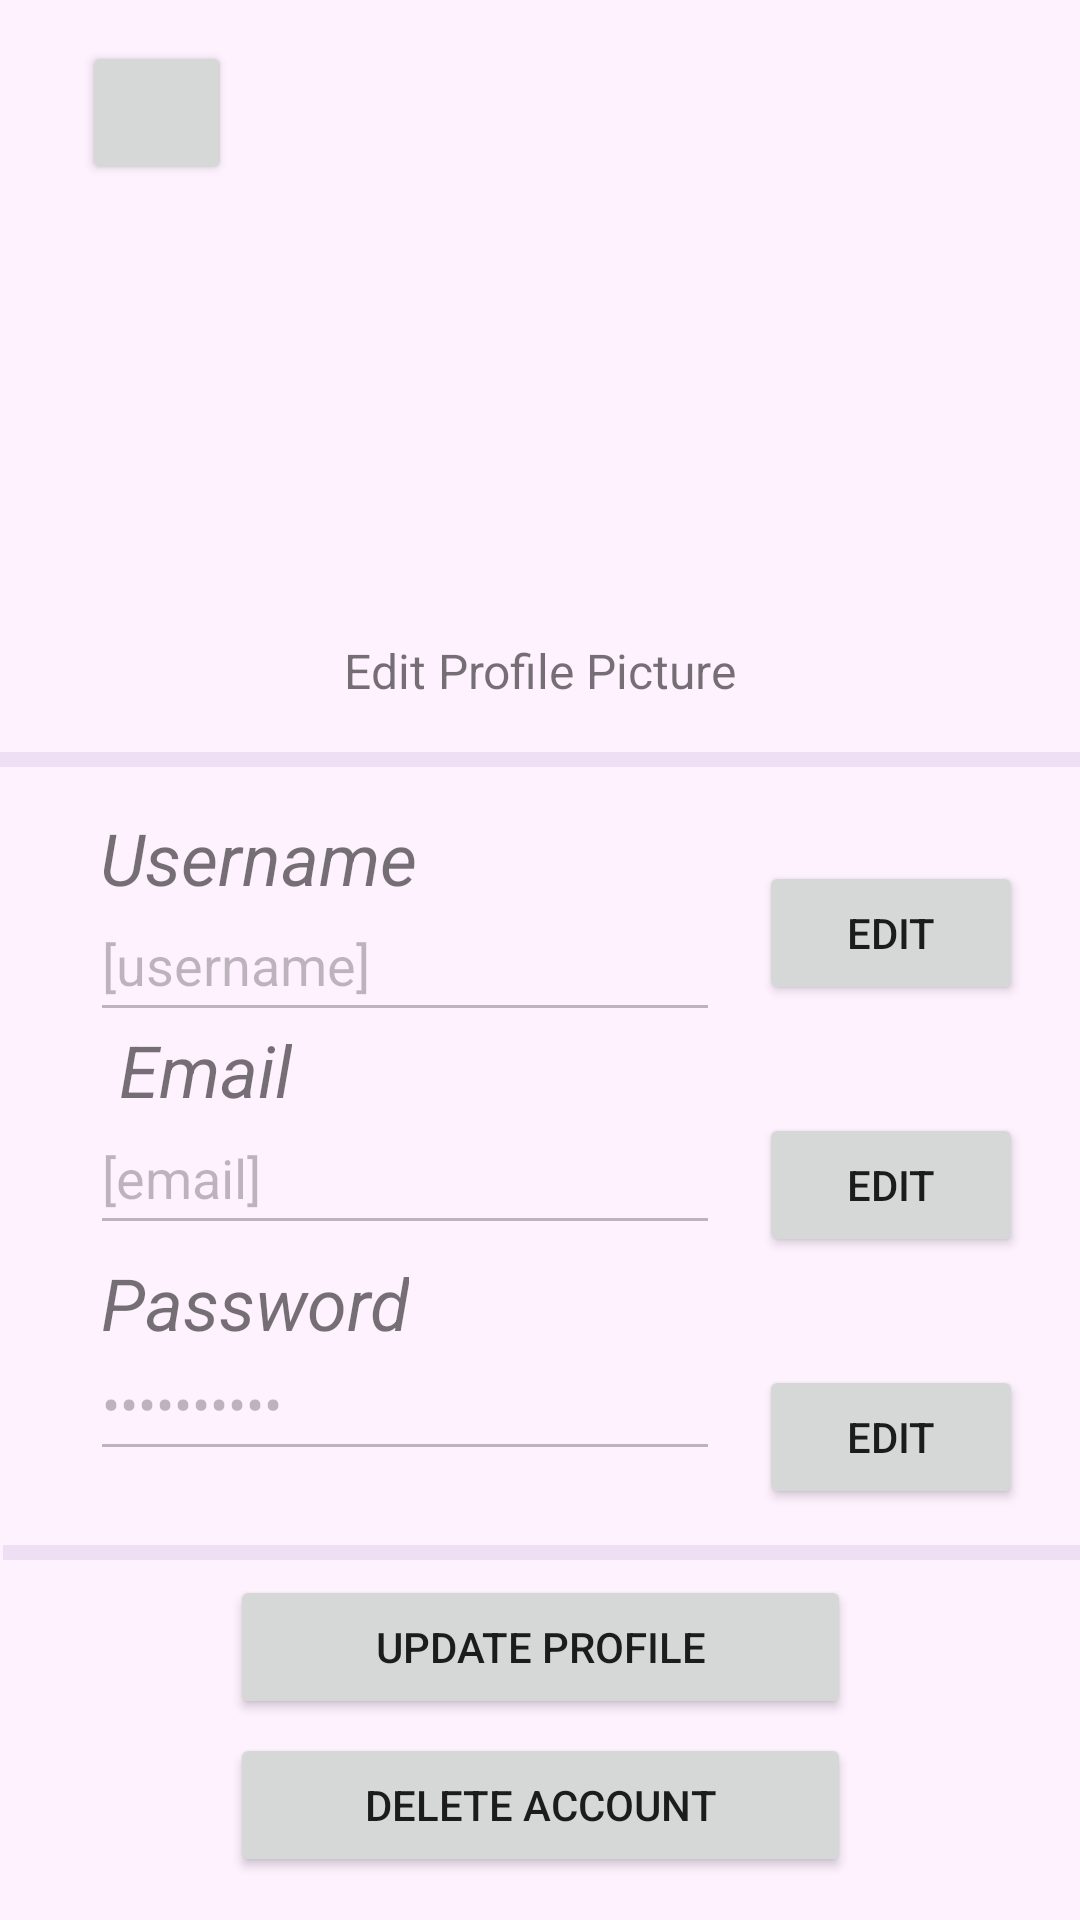

Android layout source for this screen:
<!-- AndroidManifest.xml: application theme Theme.Chattington -->
<!-- res/layout/activity_settings.xml -->
<?xml version="1.0" encoding="utf-8"?>
<androidx.constraintlayout.widget.ConstraintLayout xmlns:android="http://schemas.android.com/apk/res/android"
    xmlns:app="http://schemas.android.com/apk/res-auto"
    xmlns:tools="http://schemas.android.com/tools"
    android:layout_width="match_parent"
    android:layout_height="match_parent"
    android:background="@color/light_purple"
    tools:context=".activities.SettingsActivity">

    <TextView
        android:layout_width="wrap_content"
        android:layout_height="wrap_content"
        android:text="Password"
        android:textSize="24sp"
        android:textStyle="italic"
        app:layout_constraintBottom_toBottomOf="parent"
        app:layout_constraintEnd_toEndOf="parent"
        app:layout_constraintHorizontal_bias="0.131"
        app:layout_constraintStart_toStartOf="parent"
        app:layout_constraintTop_toTopOf="parent"
        app:layout_constraintVertical_bias="0.688" />

    <ImageView
        android:layout_width="119dp"
        android:layout_height="121dp"
        app:layout_constraintBottom_toBottomOf="parent"
        app:layout_constraintEnd_toEndOf="parent"
        app:layout_constraintHorizontal_bias="0.498"
        app:layout_constraintStart_toStartOf="parent"
        app:layout_constraintTop_toTopOf="parent"
        app:layout_constraintVertical_bias="0.165"
        tools:srcCompat="@drawable/img_profile" />

    <Button
        android:id="@+id/btn_settingsBack"
        android:layout_width="50dp"
        android:layout_height="48dp"
        android:textAlignment="center"
        app:icon="@drawable/ic_backarrow"
        app:layout_constraintBottom_toBottomOf="parent"
        app:layout_constraintEnd_toEndOf="parent"
        app:layout_constraintHorizontal_bias="0.088"
        app:layout_constraintStart_toStartOf="parent"
        app:layout_constraintTop_toTopOf="parent"
        app:layout_constraintVertical_bias="0.023"
        tools:ignore="SpeakableTextPresentCheck" />

    <TextView
        android:layout_width="wrap_content"
        android:layout_height="wrap_content"
        android:text="Edit Profile Picture"
        android:textSize="16sp"
        app:layout_constraintBottom_toBottomOf="parent"
        app:layout_constraintEnd_toEndOf="parent"
        app:layout_constraintStart_toStartOf="parent"
        app:layout_constraintTop_toTopOf="parent"
        app:layout_constraintVertical_bias="0.344" />

    <View
        android:id="@+id/divider2"
        android:layout_width="409dp"
        android:layout_height="5dp"
        android:layout_marginStart="1dp"
        android:layout_marginEnd="1dp"
        android:background="?android:attr/listDivider"
        android:backgroundTint="@color/dark_purple"
        android:foregroundTint="@color/dark_purple"
        app:layout_constraintBottom_toBottomOf="parent"
        app:layout_constraintEnd_toEndOf="parent"
        app:layout_constraintStart_toStartOf="parent"
        app:layout_constraintTop_toTopOf="parent"
        app:layout_constraintVertical_bias="0.395" />

    <View
        android:id="@+id/divider3"
        android:layout_width="409dp"
        android:layout_height="5dp"
        android:layout_marginStart="1dp"
        android:layout_marginEnd="1dp"
        android:background="?android:attr/listDivider"
        android:backgroundTint="@color/dark_purple"
        android:foregroundTint="@color/dark_purple"
        app:layout_constraintBottom_toBottomOf="parent"
        app:layout_constraintEnd_toEndOf="parent"
        app:layout_constraintHorizontal_bias="0.0"
        app:layout_constraintStart_toStartOf="parent"
        app:layout_constraintTop_toTopOf="parent"
        app:layout_constraintVertical_bias="0.811" />

    <EditText
        android:id="@+id/et_currentUsername"
        android:layout_width="wrap_content"
        android:layout_height="48dp"
        android:ems="10"
        android:inputType="textPersonName"
        android:text="[username]"
        android:enabled="false"
        app:layout_constraintBottom_toBottomOf="parent"
        app:layout_constraintEnd_toEndOf="parent"
        app:layout_constraintHorizontal_bias="0.199"
        app:layout_constraintStart_toStartOf="parent"
        app:layout_constraintTop_toTopOf="parent"
        app:layout_constraintVertical_bias="0.500"
        />

    <EditText
        android:id="@+id/et_EditEmail"
        android:layout_width="wrap_content"
        android:layout_height="48dp"
        android:ems="10"
        android:inputType="textPersonName"
        android:text="[email]"
        android:enabled="false"
        app:layout_constraintBottom_toBottomOf="parent"
        app:layout_constraintEnd_toEndOf="parent"
        app:layout_constraintHorizontal_bias="0.199"
        app:layout_constraintStart_toStartOf="parent"
        app:layout_constraintTop_toTopOf="parent"
        app:layout_constraintVertical_bias="0.62" />

    <EditText
        android:id="@+id/et_CurrentPass"
        android:layout_width="wrap_content"
        android:layout_height="48dp"
        android:ems="10"
        android:inputType="textPersonName"
        android:text="[password]"
        android:enabled="false"
        android:password="true"
        app:layout_constraintBottom_toBottomOf="parent"
        app:layout_constraintEnd_toEndOf="parent"
        app:layout_constraintHorizontal_bias="0.199"
        app:layout_constraintStart_toStartOf="parent"
        app:layout_constraintTop_toTopOf="parent"
        app:layout_constraintVertical_bias="0.747"
        tools:ignore="Deprecated" />

    <Button
        android:layout_width="207dp"
        android:layout_height="48dp"
        android:text="Update Profile"
        app:layout_constraintBottom_toBottomOf="parent"
        app:layout_constraintEnd_toEndOf="parent"
        app:layout_constraintStart_toStartOf="parent"
        app:layout_constraintTop_toTopOf="parent"
        app:layout_constraintVertical_bias="0.887" />

    <Button
        android:layout_width="207dp"
        android:layout_height="48dp"
        android:text="Delete account"
        app:layout_constraintBottom_toBottomOf="parent"
        app:layout_constraintEnd_toEndOf="parent"
        app:layout_constraintStart_toStartOf="parent"
        app:layout_constraintTop_toTopOf="parent"
        app:layout_constraintVertical_bias="0.976" />

    <Button
        android:id="@+id/btn_EditUsername"
        android:layout_width="wrap_content"
        android:layout_height="wrap_content"
        android:layout_marginStart="34dp"
        android:layout_marginTop="47dp"
        android:layout_marginEnd="40dp"
        android:layout_marginBottom="36dp"
        android:text="edit"
        app:layout_constraintBottom_toTopOf="@+id/btn_EditEmail"
        app:layout_constraintEnd_toEndOf="parent"
        app:layout_constraintStart_toEndOf="@+id/et_currentUsername"
        app:layout_constraintTop_toBottomOf="@+id/divider2" />

    <Button
        android:id="@+id/btn_EditEmail"
        android:layout_width="wrap_content"
        android:layout_height="wrap_content"
        android:layout_marginStart="34dp"
        android:layout_marginEnd="40dp"
        android:layout_marginBottom="36dp"
        android:text="edit"
        app:layout_constraintBottom_toTopOf="@+id/btn_EditPassword"
        app:layout_constraintEnd_toEndOf="parent"
        app:layout_constraintStart_toEndOf="@+id/et_EditEmail"
        app:layout_constraintTop_toBottomOf="@+id/btn_EditUsername" />

    <Button
        android:id="@+id/btn_EditPassword"
        android:layout_width="wrap_content"
        android:layout_height="wrap_content"
        android:layout_marginStart="34dp"
        android:layout_marginEnd="40dp"
        android:layout_marginBottom="28dp"
        android:text="edit"
        app:layout_constraintBottom_toTopOf="@+id/divider3"
        app:layout_constraintEnd_toEndOf="parent"
        app:layout_constraintStart_toEndOf="@+id/et_CurrentPass"
        app:layout_constraintTop_toBottomOf="@+id/btn_EditEmail" />

    <TextView
        android:layout_width="wrap_content"
        android:layout_height="wrap_content"
        android:text="Username"
        android:textSize="24sp"
        android:textStyle="italic"
        app:layout_constraintBottom_toBottomOf="parent"
        app:layout_constraintEnd_toEndOf="parent"
        app:layout_constraintHorizontal_bias="0.131"
        app:layout_constraintStart_toStartOf="parent"
        app:layout_constraintTop_toTopOf="parent"
        app:layout_constraintVertical_bias="0.444" />

    <TextView
        android:layout_width="wrap_content"
        android:layout_height="wrap_content"
        android:text="Email"
        android:textSize="24sp"
        android:textStyle="italic"
        app:layout_constraintBottom_toBottomOf="parent"
        app:layout_constraintEnd_toEndOf="parent"
        app:layout_constraintHorizontal_bias="0.131"
        app:layout_constraintStart_toStartOf="parent"
        app:layout_constraintTop_toTopOf="parent"
        app:layout_constraintVertical_bias="0.560" />

</androidx.constraintlayout.widget.ConstraintLayout>
<!-- resources referenced by this layout -->
<resources>
  <color name="dark_purple">#8556A2</color>
  <color name="light_purple">#FEF2FF</color>
  <style name="Theme.Chattington" parent="Theme.MaterialComponents.DayNight.DarkActionBar">
          
          <item name="colorPrimary">@color/dark_purple</item>
          <item name="colorPrimaryVariant">@color/dark_purple</item>
          <item name="colorOnPrimary">@color/white</item>
          
          <item name="colorSecondary">@color/teal_200</item>
          <item name="colorSecondaryVariant">@color/teal_700</item>
          <item name="colorOnSecondary">@color/black</item>
          
          <item name="android:statusBarColor">?attr/colorPrimaryVariant</item>
          
      </style>
  <color name="white">#FFFFFFFF</color>
  <color name="teal_200">#FF03DAC5</color>
  <color name="teal_700">#FF018786</color>
  <color name="black">#FF000000</color>
</resources>
